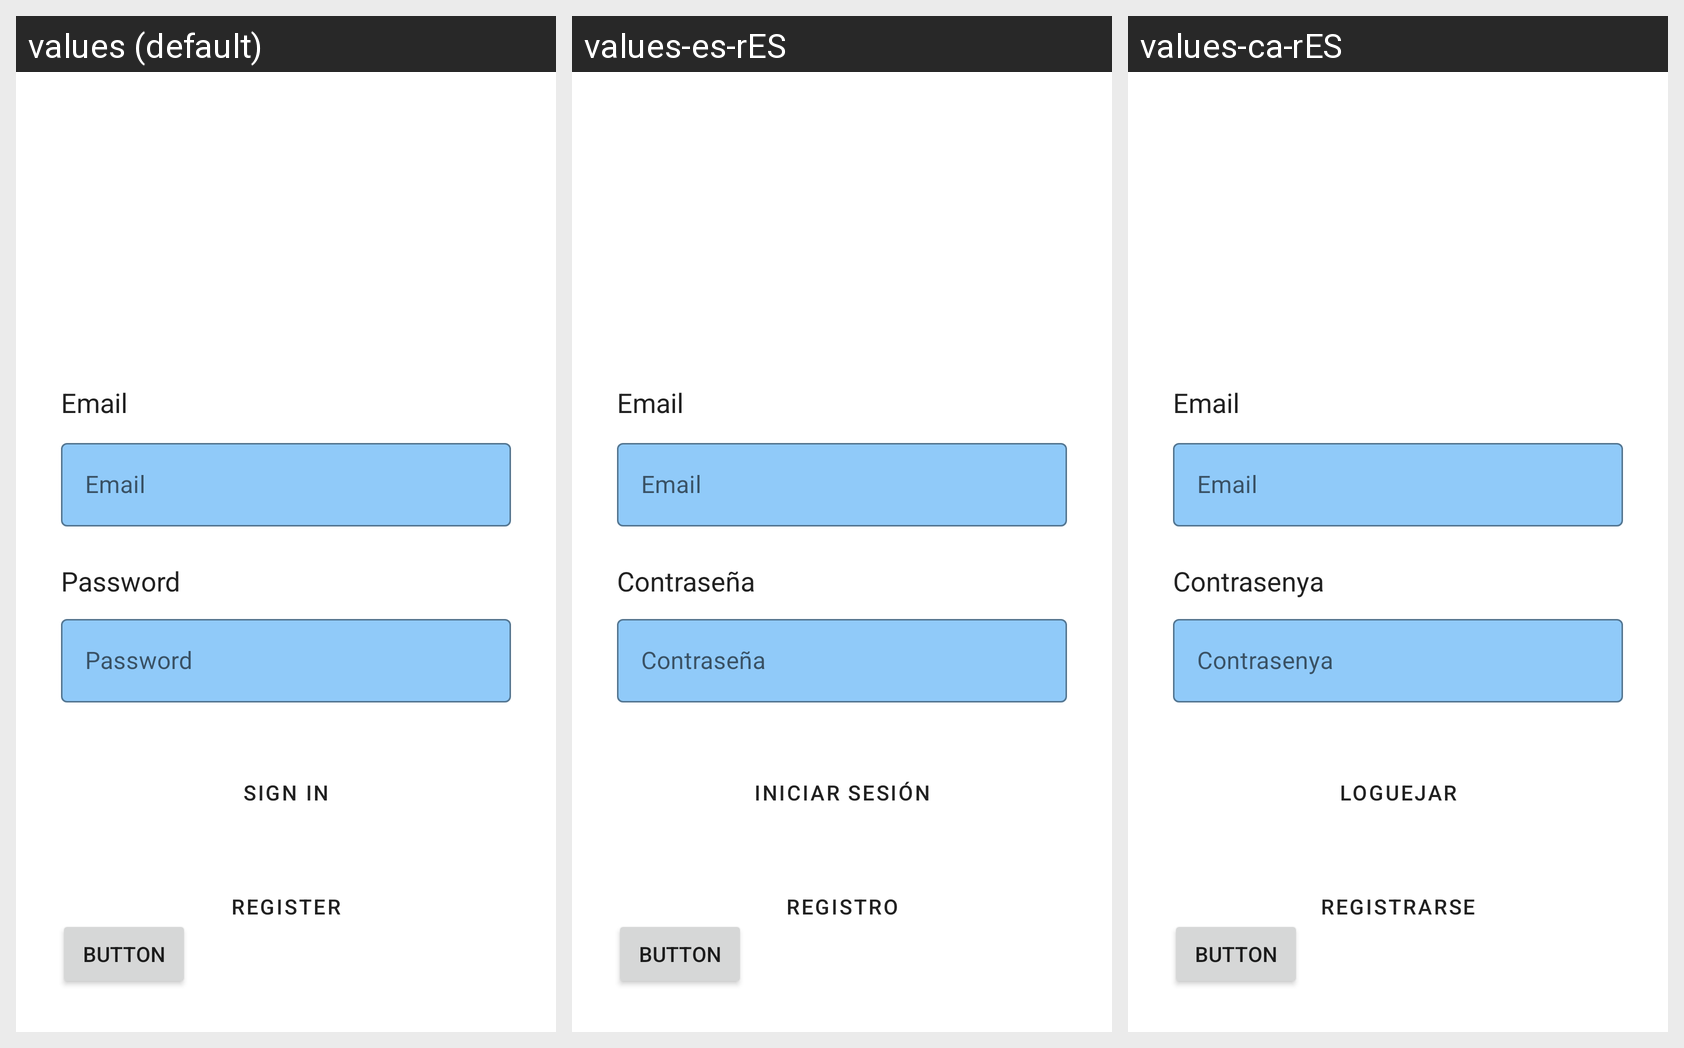

Here is an Android app screen in its default locale and in the app's own translations. Write out the translated-string differences for the strings that appear on this screen.
Android screen res/layout/login.xml rendered under 3 locales, left to right: values (default), values-es-rES, values-ca-rES. Device: Nexus 5 (rendered at 1080×1920; each locale shown at half size, 540×960, under a caption strip naming it); theme Theme.Fpshare.
Strings drawn on this screen, with the default value and each locale's value (text and hints the layout hard-codes, and strings that could not be matched under every locale, appear in the picture but are not listed):

email_login
  values: Email
  values-es-rES: Email  [not translated; the default value is used]
  values-ca-rES: Email  [not translated; the default value is used]

password_login
  values: Password
  values-es-rES: Contraseña
  values-ca-rES: Contrasenya

sign_in_login
  values: sign in
  values-es-rES: Iniciar sesión
  values-ca-rES: Loguejar

register_login
  values: register
  values-es-rES: Registro
  values-ca-rES: Registrarse
